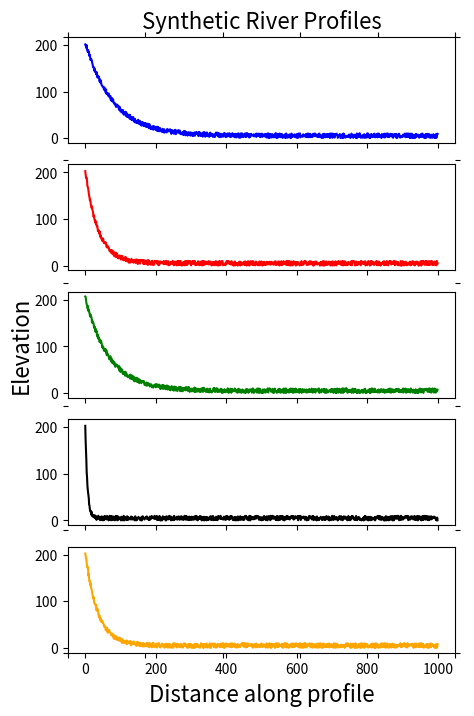

Here is the Python script that generated this plot: (Note: this script raises an exception after producing the figure.)
# Plot some random time series for a presentation
import numpy as np
from matplotlib import pyplot as plt
from scipy.cluster.hierarchy import linkage
from scipy.cluster.hierarchy import fcluster
import scipy.cluster.hierarchy as hac
import pandas as pd

#%% create elevation profiles using simple exponential decay, but vary decay constant
# also plot all profiles
length_of_profile = 1000
nr_of_profiles = 5
start_elevation = 200
noise_level = start_elevation / 20 #noise level at 5% of start_elevation
distance = np.arange(0,length_of_profile,1)
exponential_decay_factor = np.random.randint(low=1, high=100, size=(nr_of_profiles))
elevation_profile_matrix = np.empty((nr_of_profiles, length_of_profile))
print (elevation_profile_matrix.shape)

fig, ax = plt.subplots(nrows=nr_of_profiles,ncols=1,sharex=True,sharey=True, figsize =(5,8))
fig.add_subplot(111, frameon=False)
# hide tick and tick label of the big axes
plt.tick_params(labelcolor='none', top='off', bottom='off', left='off', right='off')
colors = ['b', 'r', 'g', 'k', 'orange']

for i in range(nr_of_profiles):
    elevation_perf = [start_elevation * np.exp(-t / exponential_decay_factor[i]) for t in distance] # exponential perfect decay
    noise = np.random.uniform(0, noise_level, size = len(elevation_perf)) # add some noise
    elevation_noise = elevation_perf + noise
    elevation_profile_matrix[i,:] = elevation_noise
    ax[i].plot(distance, elevation_profile_matrix[i,:], c=colors[i])

plt.title('Synthetic River Profiles', fontsize=16)
plt.xlabel('Distance along profile',fontsize=16)
plt.ylabel('Elevation',fontsize=16)

#plt.show()
plt.savefig('/home/<user>/Bitbucket/HRT_workshop/figures/random_river_profiles.png', dpi=300)
plt.clf()

#%% Pearson Correlation Analysis of matrix (Pearson product-moment correlation coefficients)
elevation_profile_matrix_corrcoef = np.corrcoef(elevation_profile_matrix)

# When using larger datasets, it is useful to save
#print('saving %s_corr.npy' % pfix)
#np.save('%s_corr.npy' % pfix, elevation_profile_matrix_corrcoef)

print('arccos of correlation coefficient for threshold')
d = np.arccos(elevation_profile_matrix_corrcoef)

#%% Linkage calculation (other package, look at method and metric options
Z = hac.linkage(elevation_profile_matrix, method='ward')

# Plot dendogram
plt.figure(figsize=(25, 10))
plt.title('Hierarchical Clustering Dendrogram')
plt.xlabel('sample index')
plt.ylabel('distance')
hac.dendrogram(
    Z,
    leaf_rotation=90.,  # rotates the x axis labels
    leaf_font_size=8.,  # font size for the x axis labels
)
plt.show()
